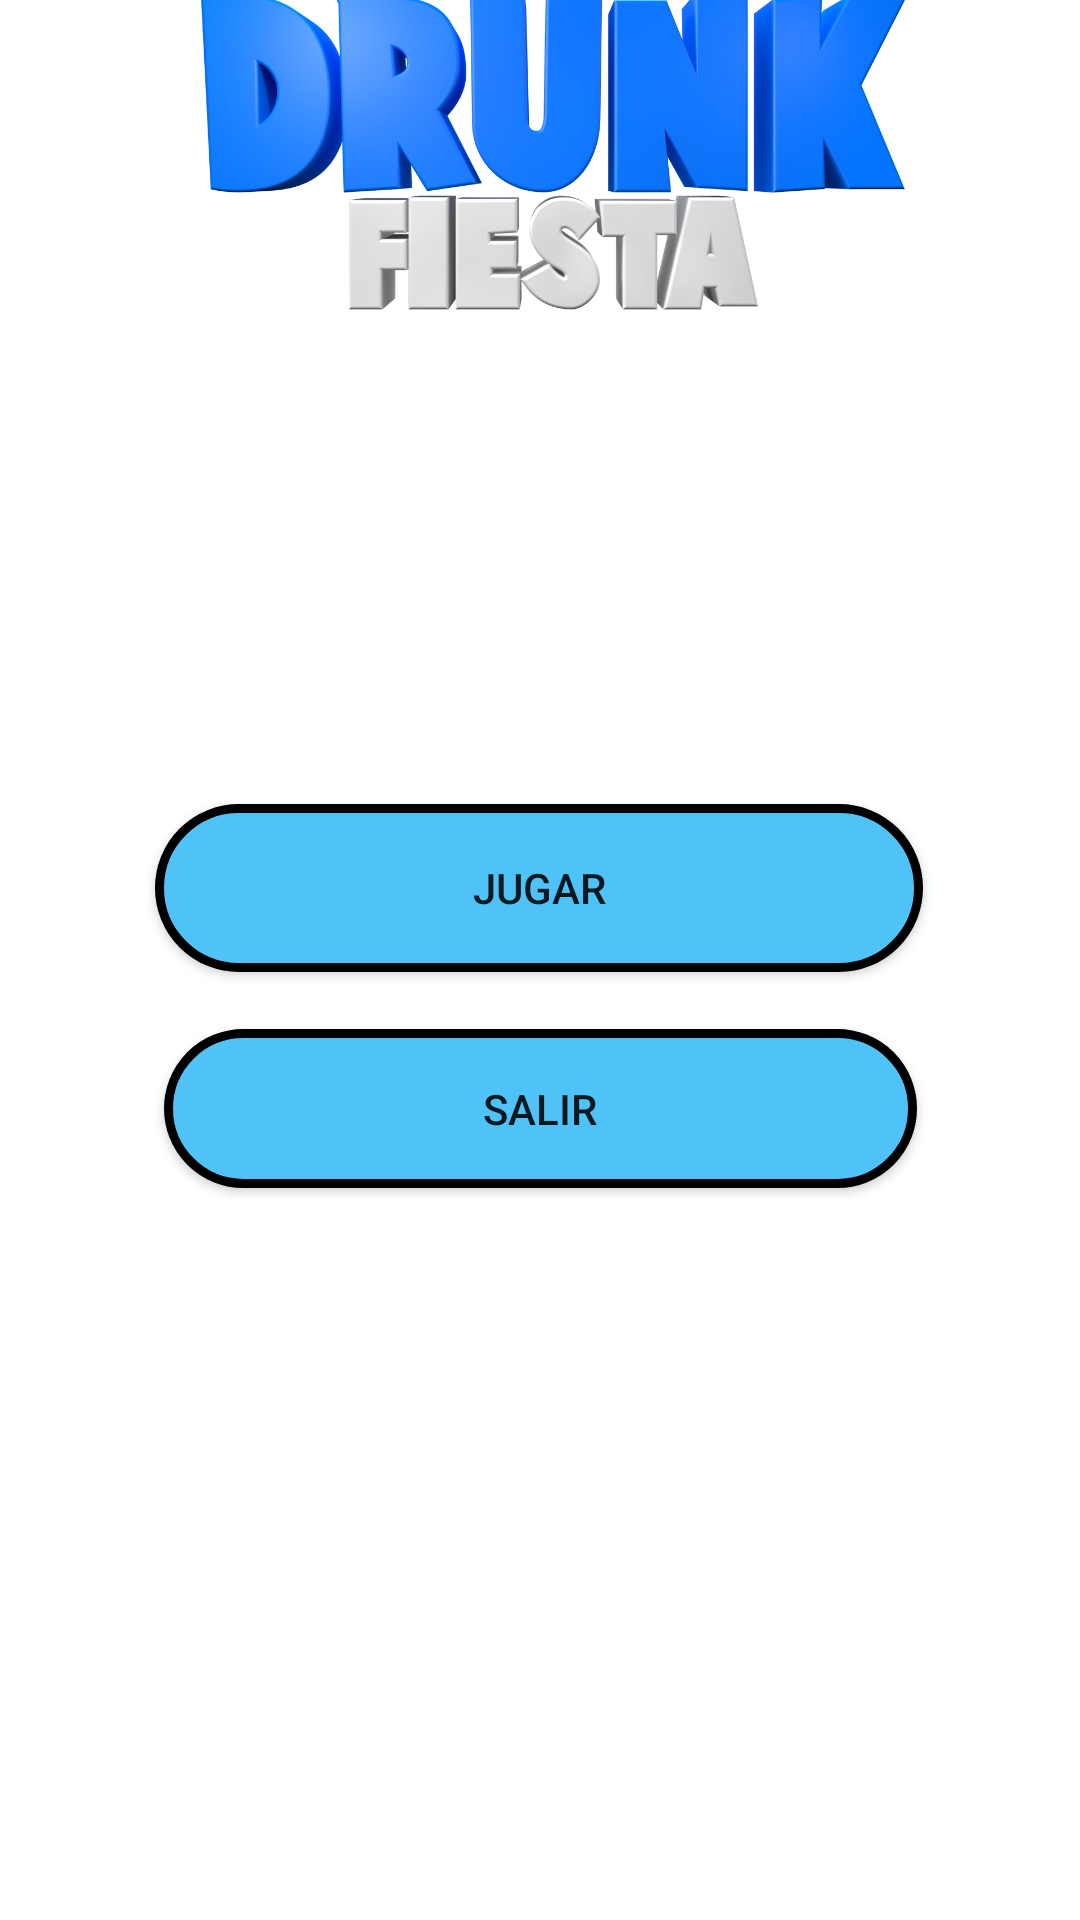

Reconstruct the res/layout file that produces this screen, plus the resources it refers to.
<!-- AndroidManifest.xml: application theme Theme.MyApplication -->
<!-- res/layout/activity_main.xml -->
<?xml version="1.0" encoding="utf-8"?>
<androidx.constraintlayout.widget.ConstraintLayout xmlns:android="http://schemas.android.com/apk/res/android"
    xmlns:app="http://schemas.android.com/apk/res-auto"
    xmlns:tools="http://schemas.android.com/tools"
    android:layout_width="match_parent"
    android:layout_height="match_parent"
    tools:context=".MainActivity">


    <Button
        android:id="@+id/bSalir"
        android:layout_width="251dp"
        android:layout_height="53dp"
        android:layout_marginBottom="244dp"
        android:background="@drawable/botonjugar"
        android:text="Salir"
        app:layout_constraintBottom_toBottomOf="parent"
        app:layout_constraintEnd_toEndOf="parent"
        app:layout_constraintStart_toStartOf="parent" />

    <Button
        android:id="@+id/bJugar"
        android:layout_width="256dp"
        android:layout_height="56dp"
        android:layout_marginBottom="316dp"
        android:background="@drawable/botonjugar"
        android:text="JUGAR"
        app:layout_constraintBottom_toBottomOf="parent"
        app:layout_constraintEnd_toEndOf="parent"
        app:layout_constraintHorizontal_bias="0.496"
        app:layout_constraintStart_toStartOf="parent" />

    <ImageView
        android:id="@+id/imageView"
        android:layout_width="wrap_content"
        android:layout_height="300dp"
        android:layout_marginBottom="432dp"
        app:layout_constraintBottom_toBottomOf="parent"
        app:srcCompat="@drawable/imagen"
        tools:ignore="MissingConstraints"
        tools:layout_editor_absoluteX="0dp" />

</androidx.constraintlayout.widget.ConstraintLayout>
<!-- resources referenced by this layout -->
<resources>
  <!-- drawable botonjugar (drawable) -->
  <?xml version="1.0" encoding="utf-8"?>
  <shape xmlns:android="http://schemas.android.com/apk/res/android">
  
      <solid android:color="#4fc3f7"></solid>
      <corners android:radius="50dp"></corners>
      <stroke android:color="#000" android:width="3dp"></stroke>
  
  
  
  </shape>
  <!-- drawable imagen: png bitmap (drawable, 409547 bytes) -->
  <style name="Theme.MyApplication" parent="Theme.MaterialComponents.DayNight.NoActionBar">
          
          <item name="colorPrimary">#1477ff</item>
          <item name="colorPrimaryVariant">#1477ff</item>
          <item name="colorOnPrimary">@color/white</item>
          
          <item name="colorSecondary">@color/teal_200</item>
          <item name="colorSecondaryVariant">@color/teal_700</item>
          <item name="colorOnSecondary">@color/black</item>
          
          <item name="android:statusBarColor">?attr/colorPrimaryVariant</item>
          
      </style>
  <!-- not gathered from this repository: default colours our renderer supplied (Android Studio template values) -->
  <color name="teal_200">#FF03DAC5</color>
  <color name="teal_700">#FF018786</color>
  <color name="black">#FF000000</color>
  <color name="white">#FFFFFFFF</color>
</resources>
